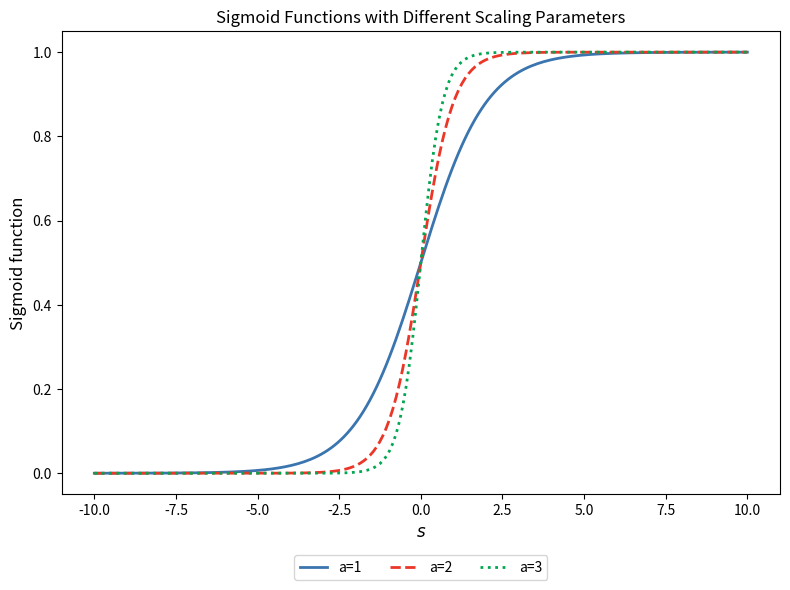
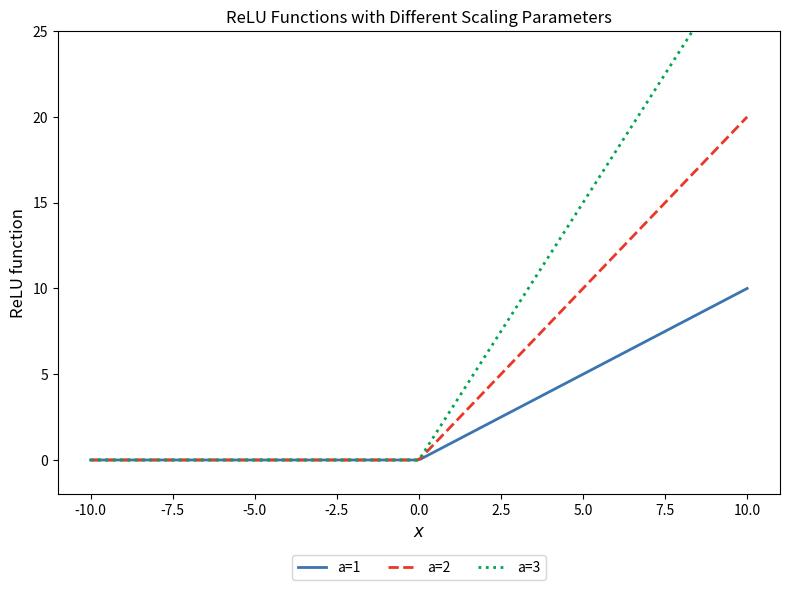
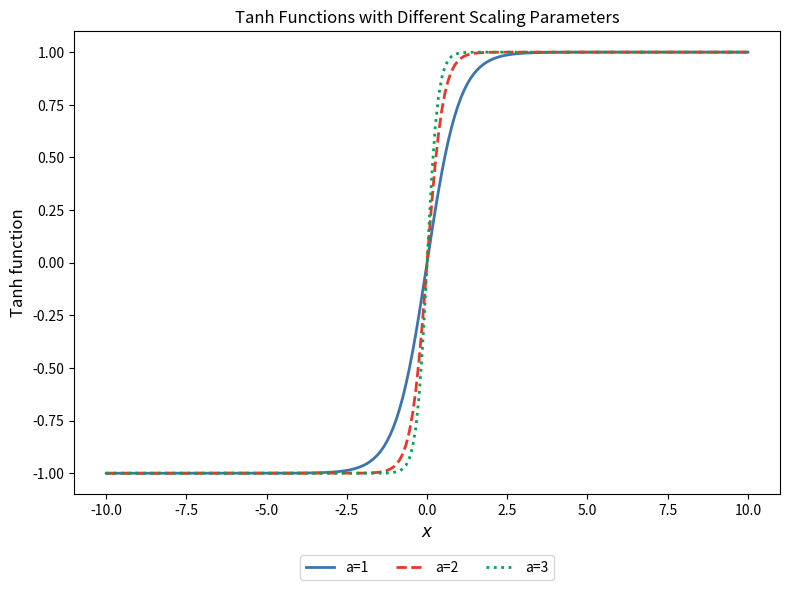

Recreate these plots in Python, in order.
import numpy as np
import matplotlib.pyplot as plt

def sigmoid(s, a=1):
    """Sigmoid function with scaling parameter a."""
    return 1 / (1 + np.exp(-a * s))

def relu(x, a=1):
    """ReLU function with scaling parameter a."""
    return np.maximum(0, a * x)

def tanh_scaled(x, a=1):
    """Hyperbolic tangent function with scaling parameter a."""
    return np.tanh(a * x)

s = np.linspace(-10, 10, 200)

fig, ax = plt.subplots(figsize=(8, 6))
ax.plot(s, sigmoid(s, a=1), linestyle='-',  label='a=1', linewidth=2, color='#3B75AF')
ax.plot(s, sigmoid(s, a=2), linestyle='--', label='a=2', linewidth=2, color='#EA3728')
ax.plot(s, sigmoid(s, a=3), linestyle=':',  label='a=3', linewidth=2, color='#00A651')

ax.set_xlabel('$s$', fontsize=12)
ax.set_ylabel('Sigmoid function', fontsize=12)
plt.legend(loc='lower center', bbox_to_anchor=(0.5, -0.2), ncol=3)
ax.set_title('Sigmoid Functions with Different Scaling Parameters')

plt.savefig('sigmoid_function.png', transparent=True, bbox_inches='tight')
plt.tight_layout()
plt.show()

x = np.linspace(-10, 10, 200)

fig, ax = plt.subplots(figsize=(8, 6))
ax.plot(x, relu(x, a=1), linestyle='-',  label='a=1', linewidth=2, color='#3B75AF')
ax.plot(x, relu(x, a=2), linestyle='--', label='a=2', linewidth=2, color='#EA3728')
ax.plot(x, relu(x, a=3), linestyle=':',  label='a=3', linewidth=2, color='#00A651')

ax.set_xlabel('$x$', fontsize=12)
ax.set_ylabel('ReLU function', fontsize=12)
plt.legend(loc='lower center', bbox_to_anchor=(0.5, -0.2), ncol=3)
ax.set_title('ReLU Functions with Different Scaling Parameters')
ax.set_ylim(-2, 25)

plt.savefig('relu_function.png', transparent=True, bbox_inches='tight')
plt.tight_layout()
plt.show()

fig, ax = plt.subplots(figsize=(8, 6))
ax.plot(x, tanh_scaled(x, a=1), linestyle='-',  label='a=1', linewidth=2, color='#3B75AF')
ax.plot(x, tanh_scaled(x, a=2), linestyle='--', label='a=2', linewidth=2, color='#EA3728')
ax.plot(x, tanh_scaled(x, a=3), linestyle=':',  label='a=3', linewidth=2, color='#00A651')

ax.set_xlabel('$x$', fontsize=12)
ax.set_ylabel('Tanh function', fontsize=12)
plt.legend(loc='lower center', bbox_to_anchor=(0.5, -0.2), ncol=3)
ax.set_title('Tanh Functions with Different Scaling Parameters')

plt.savefig('tanh_function.png', transparent=True, bbox_inches='tight')
plt.tight_layout()
plt.show()
